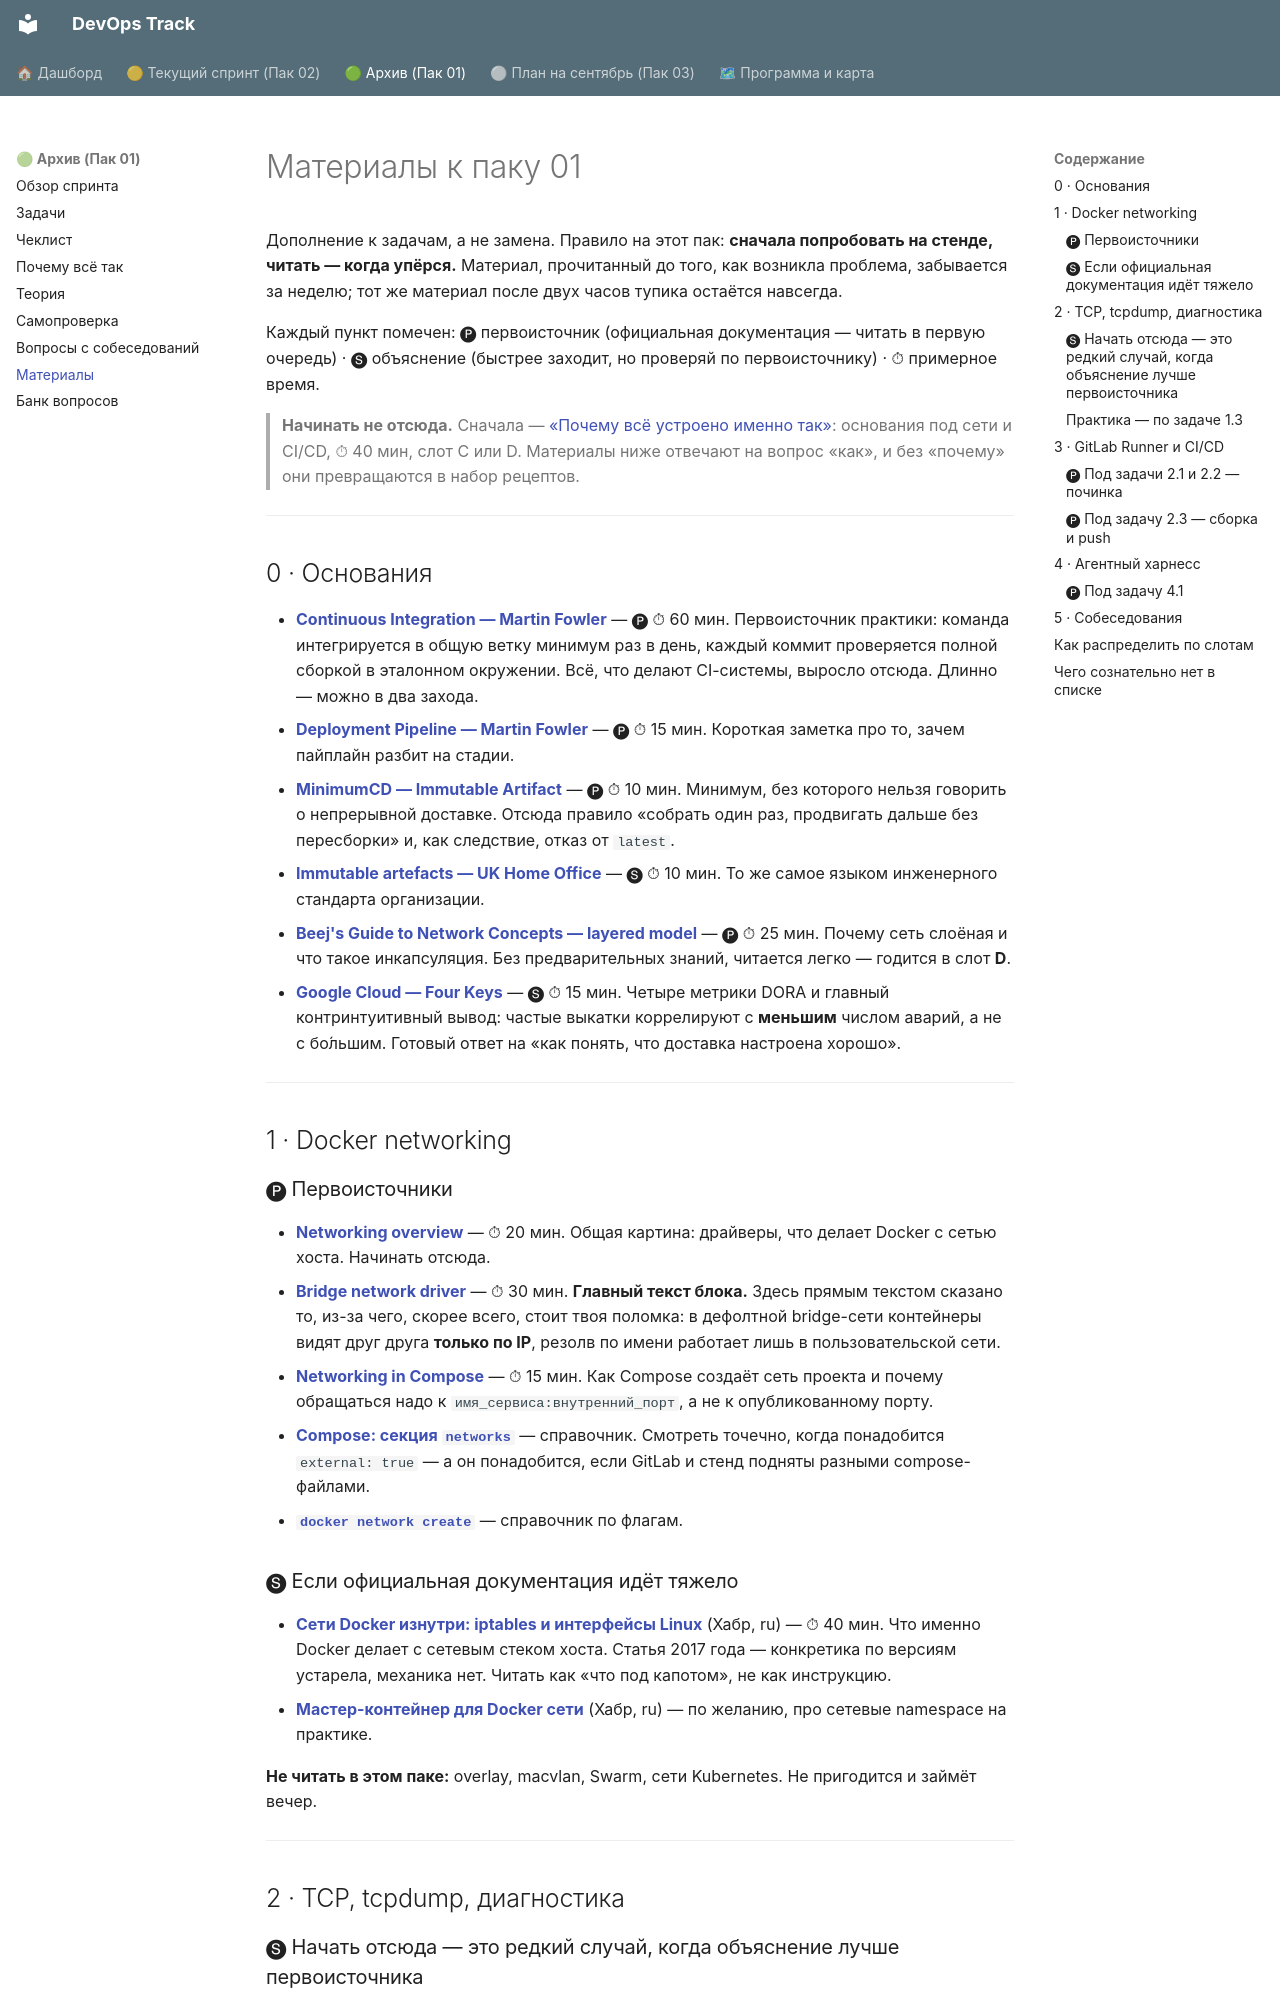

repository: shapovalovdev/devops-track · page: pack-01/materials/index.html · generator: mkdocs

# Материалы к паку 01

Дополнение к задачам, а не замена. Правило на этот пак: **сначала попробовать на стенде, читать — когда упёрся.** Материал, прочитанный до того, как возникла проблема, забывается за неделю; тот же материал после двух часов тупика остаётся навсегда.

Каждый пункт помечен: 🅟 первоисточник (официальная документация — читать в первую очередь) · 🅢 объяснение (быстрее заходит, но проверяй по первоисточнику) · ⏱ примерное время.

> **Начинать не отсюда.** Сначала — [«Почему всё устроено именно так»](fundamentals.md): основания под сети и CI/CD, ⏱ 40 мин, слот C или D. Материалы ниже отвечают на вопрос «как», и без «почему» они превращаются в набор рецептов.

---

## 0 · Основания

- **[Continuous Integration — Martin Fowler](https://martinfowler.com/articles/continuousIntegration.html)** — 🅟 ⏱ 60 мин. Первоисточник практики: команда интегрируется в общую ветку минимум раз в день, каждый коммит проверяется полной сборкой в эталонном окружении. Всё, что делают CI-системы, выросло отсюда. Длинно — можно в два захода.
- **[Deployment Pipeline — Martin Fowler](https://www.martinfowler.com/bliki/DeploymentPipeline.html)** — 🅟 ⏱ 15 мин. Короткая заметка про то, зачем пайплайн разбит на стадии.
- **[MinimumCD — Immutable Artifact](https://beyond.minimumcd.org/docs/reference/practices/immutable-artifacts/)** — 🅟 ⏱ 10 мин. Минимум, без которого нельзя говорить о непрерывной доставке. Отсюда правило «собрать один раз, продвигать дальше без пересборки» и, как следствие, отказ от `latest`.
- **[Immutable artefacts — UK Home Office](https://engineering.homeoffice.gov.uk/patterns/immutable-artefacts/)** — 🅢 ⏱ 10 мин. То же самое языком инженерного стандарта организации.
- **[Beej's Guide to Network Concepts — layered model](https://beej.us/guide/bgnet0/html/split/the-layered-network-model.html)** — 🅟 ⏱ 25 мин. Почему сеть слоёная и что такое инкапсуляция. Без предварительных знаний, читается легко — годится в слот **D**.
- **[Google Cloud — Four Keys](https://cloud.google.com/blog/products/devops-sre/using-the-four-keys-to-measure-your-devops-performance)** — 🅢 ⏱ 15 мин. Четыре метрики DORA и главный контринтуитивный вывод: частые выкатки коррелируют с **меньшим** числом аварий, а не с бо́льшим. Готовый ответ на «как понять, что доставка настроена хорошо».

---

## 1 · Docker networking

### 🅟 Первоисточники

- **[Networking overview](https://docs.docker.com/engine/network/)** — ⏱ 20 мин. Общая картина: драйверы, что делает Docker с сетью хоста. Начинать отсюда.
- **[Bridge network driver](https://docs.docker.com/engine/network/drivers/bridge/)** — ⏱ 30 мин. **Главный текст блока.** Здесь прямым текстом сказано то, из-за чего, скорее всего, стоит твоя поломка: в дефолтной bridge-сети контейнеры видят друг друга **только по IP**, резолв по имени работает лишь в пользовательской сети.
- **[Networking in Compose](https://docs.docker.com/compose/how-tos/networking/)** — ⏱ 15 мин. Как Compose создаёт сеть проекта и почему обращаться надо к `имя_сервиса:внутренний_порт`, а не к опубликованному порту.
- **[Compose: секция `networks`](https://docs.docker.com/reference/compose-file/networks/)** — справочник. Смотреть точечно, когда понадобится `external: true` — а он понадобится, если GitLab и стенд подняты разными compose-файлами.
- **[`docker network create`](https://docs.docker.com/reference/cli/docker/network/create/)** — справочник по флагам.

### 🅢 Если официальная документация идёт тяжело

- **[Сети Docker изнутри: iptables и интерфейсы Linux](https://habr.com/ru/articles/333874/)** (Хабр, ru) — ⏱ 40 мин. Что именно Docker делает с сетевым стеком хоста. Статья 2017 года — конкретика по версиям устарела, механика нет. Читать как «что под капотом», не как инструкцию.
- **[Мастер-контейнер для Docker сети](https://habr.com/ru/articles/710126/)** (Хабр, ru) — по желанию, про сетевые namespace на практике.

**Не читать в этом паке:** overlay, macvlan, Swarm, сети Kubernetes. Не пригодится и займёт вечер.

---

## 2 · TCP, tcpdump, диагностика
